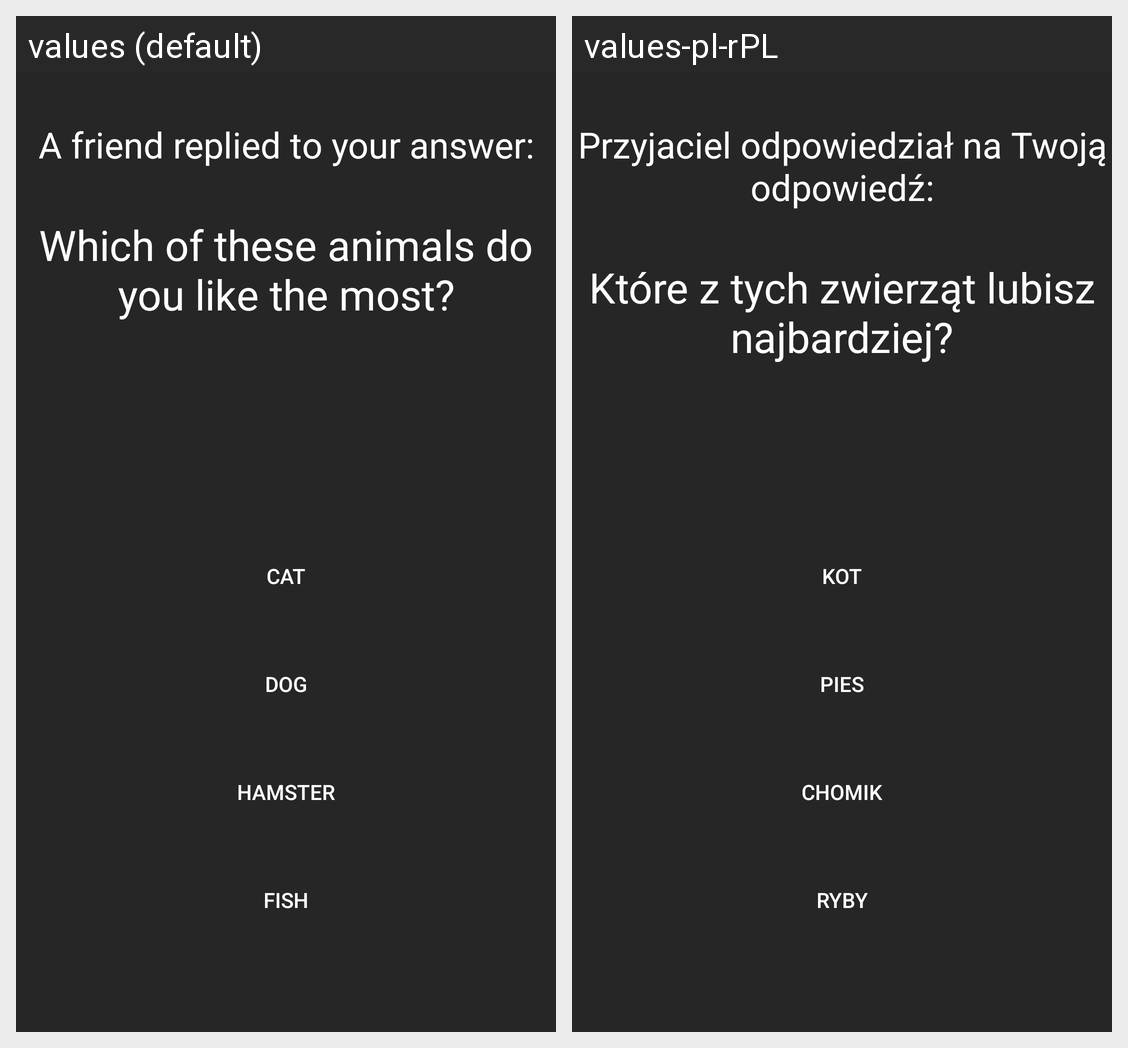

For this localized Android screen grid, give each drawn string resource with its value in every locale shown.
Android screen res/layout/activity_questions.xml rendered under 2 locales, left to right: values (default), values-pl-rPL. Device: Nexus 5 (rendered at 1080×1920; each locale shown at half size, 540×960, under a caption strip naming it); theme Theme.KnowMore.
Strings drawn on this screen, with the default value and each locale's value (text and hints the layout hard-codes, and strings that could not be matched under every locale, appear in the picture but are not listed):

was_he_answered_correctly
  values: A friend replied to your answer:
  values-pl-rPL: Przyjaciel odpowiedział na Twoją odpowiedź:

question_view_1
  values: Which of these animals do you like the most?
  values-pl-rPL: Które z tych zwierząt lubisz najbardziej?

answer_button_1.1
  values: Cat
  values-pl-rPL: Kot

answer_button_1.2
  values: Dog
  values-pl-rPL: Pies

answer_button_1.3
  values: Hamster
  values-pl-rPL: Chomik

answer_button_1.4
  values: Fish
  values-pl-rPL: Ryby
